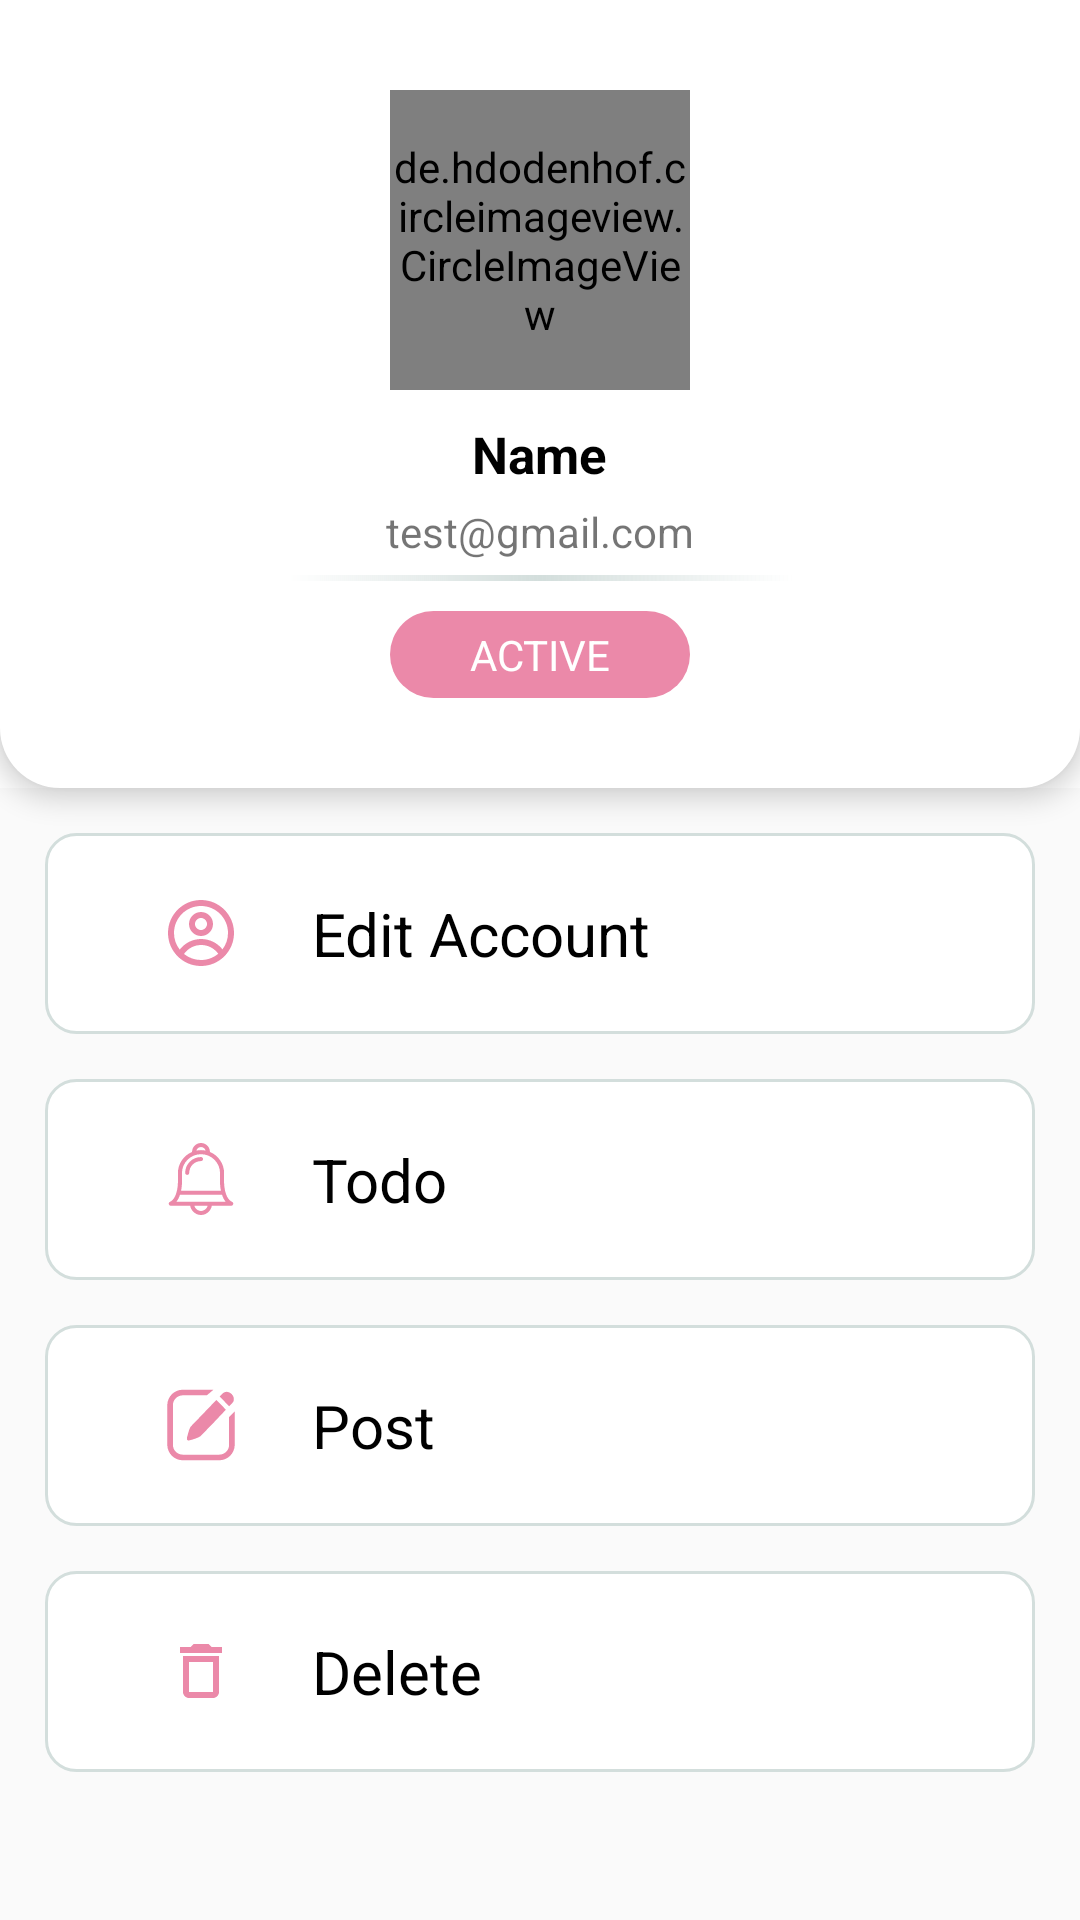

This screen was rendered from an Android layout file. Write that file and the resources it references.
<!-- AndroidManifest.xml: application theme Theme.ListUser -->
<!-- res/layout/activity_user_profile.xml -->
<?xml version="1.0" encoding="utf-8"?>
<androidx.constraintlayout.widget.ConstraintLayout xmlns:android="http://schemas.android.com/apk/res/android"
    xmlns:app="http://schemas.android.com/apk/res-auto"
    xmlns:tools="http://schemas.android.com/tools"
    android:layout_width="match_parent"
    android:layout_height="match_parent"
    tools:context=".UserProfile">

    <RelativeLayout
        android:id="@+id/relativeLayout3"
        android:layout_width="match_parent"
        android:layout_height="wrap_content"
        android:background="@drawable/layout_bottom_rounded"
        android:elevation="5dp"
        android:padding="15dp"
        app:layout_constraintBottom_toBottomOf="parent"
        app:layout_constraintEnd_toEndOf="parent"
        app:layout_constraintHorizontal_bias="0.0"
        app:layout_constraintStart_toStartOf="parent"
        app:layout_constraintTop_toTopOf="parent"
        app:layout_constraintVertical_bias="0.0">

        <ImageView
            android:id="@+id/btn_back"
            android:layout_width="30dp"
            android:layout_height="30dp"
            android:layout_alignParentStart="true"
            android:src="@drawable/btn_back" />

        <LinearLayout
            android:layout_width="200dp"
            android:layout_height="wrap_content"
            android:layout_centerInParent="true"
            android:orientation="vertical"
            android:padding="15dp">

            <de.hdodenhof.circleimageview.CircleImageView
                android:id="@+id/img_Profile"
                android:layout_width="100dp"
                android:layout_height="100dp"
                android:layout_gravity="center"
                android:src="@drawable/origi" />

            <TextView
                android:id="@+id/tv_Name"
                android:layout_width="wrap_content"
                android:layout_height="wrap_content"
                android:layout_gravity="center"
                android:layout_marginTop="10dp"
                android:text="Name"
                android:textColor="@color/black"
                android:textSize="17sp"
                android:textStyle="bold" />

            <TextView
                android:id="@+id/tv_Email"
                android:layout_width="match_parent"
                android:layout_height="wrap_content"
                android:layout_gravity="center"
                android:layout_margin="5dp"
                android:autoSizeMaxTextSize="15sp"
                android:autoSizeTextType="uniform"
                android:gravity="center"
                android:text="test@gmail.com" />

            <ImageView
                android:layout_width="match_parent"
                android:layout_height="2dp"
                android:layout_gravity="center"
                android:background="@drawable/grey_line" />

            <TextView
                android:id="@+id/tv_Status"
                android:layout_width="100dp"
                android:layout_height="wrap_content"
                android:layout_gravity="center"
                android:layout_marginTop="10dp"
                android:background="@drawable/btn_rounded"
                android:gravity="center"
                android:padding="5dp"
                android:text="@string/status_active"
                android:textColor="@color/white" />
        </LinearLayout>
    </RelativeLayout>

    <ScrollView
        android:layout_width="match_parent"
        android:layout_height="0dp"
        android:background="#FAFAFA"
        app:layout_constraintBottom_toBottomOf="parent"
        app:layout_constraintEnd_toEndOf="parent"
        app:layout_constraintStart_toStartOf="parent"
        app:layout_constraintTop_toBottomOf="@+id/relativeLayout3">

        <LinearLayout
            android:layout_width="match_parent"
            android:layout_height="wrap_content"
            android:orientation="vertical">

            <TextView
                android:id="@+id/tv_Edit"
                android:layout_width="match_parent"
                android:layout_height="wrap_content"
                android:layout_margin="15dp"
                android:background="@drawable/et_rounded"
                android:drawableLeft="@drawable/ic_profile"
                android:drawablePadding="25dp"
                android:paddingStart="40dp"
                android:paddingTop="20dp"
                android:paddingBottom="20dp"
                android:text="Edit Account"
                android:textColor="@color/black"
                android:textSize="20sp" />
            <TextView
                android:id="@+id/tv_Todo"
                android:layout_width="match_parent"
                android:layout_height="wrap_content"
                android:layout_marginLeft="15dp"
                android:layout_marginRight="15dp"
                android:layout_marginBottom="15dp"
                android:background="@drawable/et_rounded"
                android:drawableLeft="@drawable/ic_bell"
                android:drawablePadding="25dp"
                android:paddingStart="40dp"
                android:paddingTop="20dp"
                android:paddingBottom="20dp"
                android:text="Todo"
                android:textSize="20sp"
                android:textColor="@color/black"/>
            <TextView
                android:id="@+id/tv_Post"
                android:layout_width="match_parent"
                android:layout_height="wrap_content"
                android:layout_marginLeft="15dp"
                android:layout_marginRight="15dp"
                android:layout_marginBottom="15dp"
                android:background="@drawable/et_rounded"
                android:drawableLeft="@drawable/ic_post"
                android:drawablePadding="25dp"
                android:paddingStart="40dp"
                android:paddingTop="20dp"
                android:paddingBottom="20dp"
                android:text="Post"
                android:textSize="20sp"
                android:textColor="@color/black"/>
            <TextView
                android:id="@+id/tv_Delete"
                android:layout_width="match_parent"
                android:layout_height="wrap_content"
                android:layout_marginLeft="15dp"
                android:layout_marginRight="15dp"
                android:layout_marginBottom="15dp"
                android:background="@drawable/et_rounded"
                android:drawableLeft="@drawable/ic_delete"
                android:drawablePadding="25dp"
                android:paddingStart="40dp"
                android:paddingTop="20dp"
                android:paddingBottom="20dp"
                android:text="Delete"
                android:textSize="20sp"
                android:textColor="@color/black"/>

        </LinearLayout>
    </ScrollView>
</androidx.constraintlayout.widget.ConstraintLayout>
<!-- resources referenced by this layout -->
<resources>
  <color name="black">#FF000000</color>
  <color name="white">#FFFFFFFF</color>
  <!-- drawable btn_rounded (drawable) -->
  <?xml version="1.0" encoding="utf-8"?>
  <shape xmlns:android="http://schemas.android.com/apk/res/android"
      android:shape="rectangle">
      <solid android:color="@color/cus_pink"/>
      <corners android:radius="50dp"/>
  
  </shape>
  <!-- drawable et_rounded (drawable) -->
  <?xml version="1.0" encoding="utf-8"?>
  <shape xmlns:android="http://schemas.android.com/apk/res/android"
      android:shape="rectangle">
      <solid android:color="#ffffff"/>
      <corners android:radius="10dp"/>
      <stroke android:width="1dp" android:color="#D3DEDC"/>
  </shape>
  <!-- drawable grey_line (drawable) -->
  <?xml version="1.0" encoding="utf-8"?>
  <shape xmlns:android="http://schemas.android.com/apk/res/android"
      android:shape="rectangle">
      <gradient
          android:angle="0"
          android:endColor="@android:color/transparent"
          android:centerColor="@color/cus_grey"
          android:startColor="@android:color/transparent"
          android:type="linear" />
  </shape>
  <!-- drawable ic_delete (drawable) -->
  <vector android:height="24dp" android:tint="#EB89A9"
      android:viewportHeight="24" android:viewportWidth="24"
      android:width="24dp" xmlns:android="http://schemas.android.com/apk/res/android">
      <path android:fillColor="@android:color/white" android:pathData="M6,19c0,1.1 0.9,2 2,2h8c1.1,0 2,-0.9 2,-2L18,7L6,7v12zM8,9h8v10L8,19L8,9zM15.5,4l-1,-1h-5l-1,1L5,4v2h14L19,4z"/>
  </vector>
  <!-- drawable ic_profile (drawable) -->
  <vector android:autoMirrored="true" android:height="24dp"
      android:viewportHeight="24" android:viewportWidth="24"
      android:width="24dp" xmlns:android="http://schemas.android.com/apk/res/android">
      <path android:fillColor="#EB89A9" android:fillType="evenOdd" android:pathData="M16,9C16,11.2091 14.2091,13 12,13C9.7909,13 8,11.2091 8,9C8,6.7909 9.7909,5 12,5C14.2091,5 16,6.7909 16,9ZM14,9C14,10.1046 13.1046,11 12,11C10.8954,11 10,10.1046 10,9C10,7.8954 10.8954,7 12,7C13.1046,7 14,7.8954 14,9Z"/>
      <path android:fillColor="#EB89A9" android:fillType="evenOdd" android:pathData="M12,1C5.9249,1 1,5.9249 1,12C1,18.0751 5.9249,23 12,23C18.0751,23 23,18.0751 23,12C23,5.9249 18.0751,1 12,1ZM3,12C3,14.0902 3.7125,16.014 4.908,17.5417C6.5525,15.3889 9.1463,14 12.0645,14C14.9448,14 17.5092,15.3531 19.1565,17.4583C20.313,15.9443 21,14.0524 21,12C21,7.0294 16.9706,3 12,3C7.0294,3 3,7.0294 3,12ZM12,21C9.8498,21 7.8756,20.2459 6.3277,18.9878C7.5935,17.1812 9.6911,16 12.0645,16C14.4084,16 16.4833,17.1521 17.7538,18.9209C16.1939,20.2191 14.1881,21 12,21Z"/>
  </vector>
  <!-- drawable layout_bottom_rounded (drawable) -->
  <?xml version="1.0" encoding="utf-8"?>
  <shape xmlns:android="http://schemas.android.com/apk/res/android"
      android:shape="rectangle">
      <solid android:color="@color/white"/>
      <corners android:bottomLeftRadius="20dp" android:bottomRightRadius="20dp"/>
  </shape>
  <string name="status_active">ACTIVE</string>
  <style name="Theme.ListUser" parent="Theme.MaterialComponents.DayNight.NoActionBar">
          
          <item name="colorPrimary">@color/cus_pink</item>
          <item name="colorPrimaryVariant">@color/cus_pink</item>
          <item name="colorOnPrimary">@color/white</item>
          
          <item name="colorSecondary">@color/cus_pink</item>
          <item name="colorSecondaryVariant">@color/teal_700</item>
          <item name="colorOnSecondary">@color/white</item>
          
          <item name="android:statusBarColor" tools:targetApi="l">?attr/colorPrimaryVariant</item>
          
      </style>
  <color name="cus_pink">#EB89A9</color>
  <color name="cus_grey">#D3DEDC</color>
  <color name="teal_700">#FF018786</color>
</resources>
